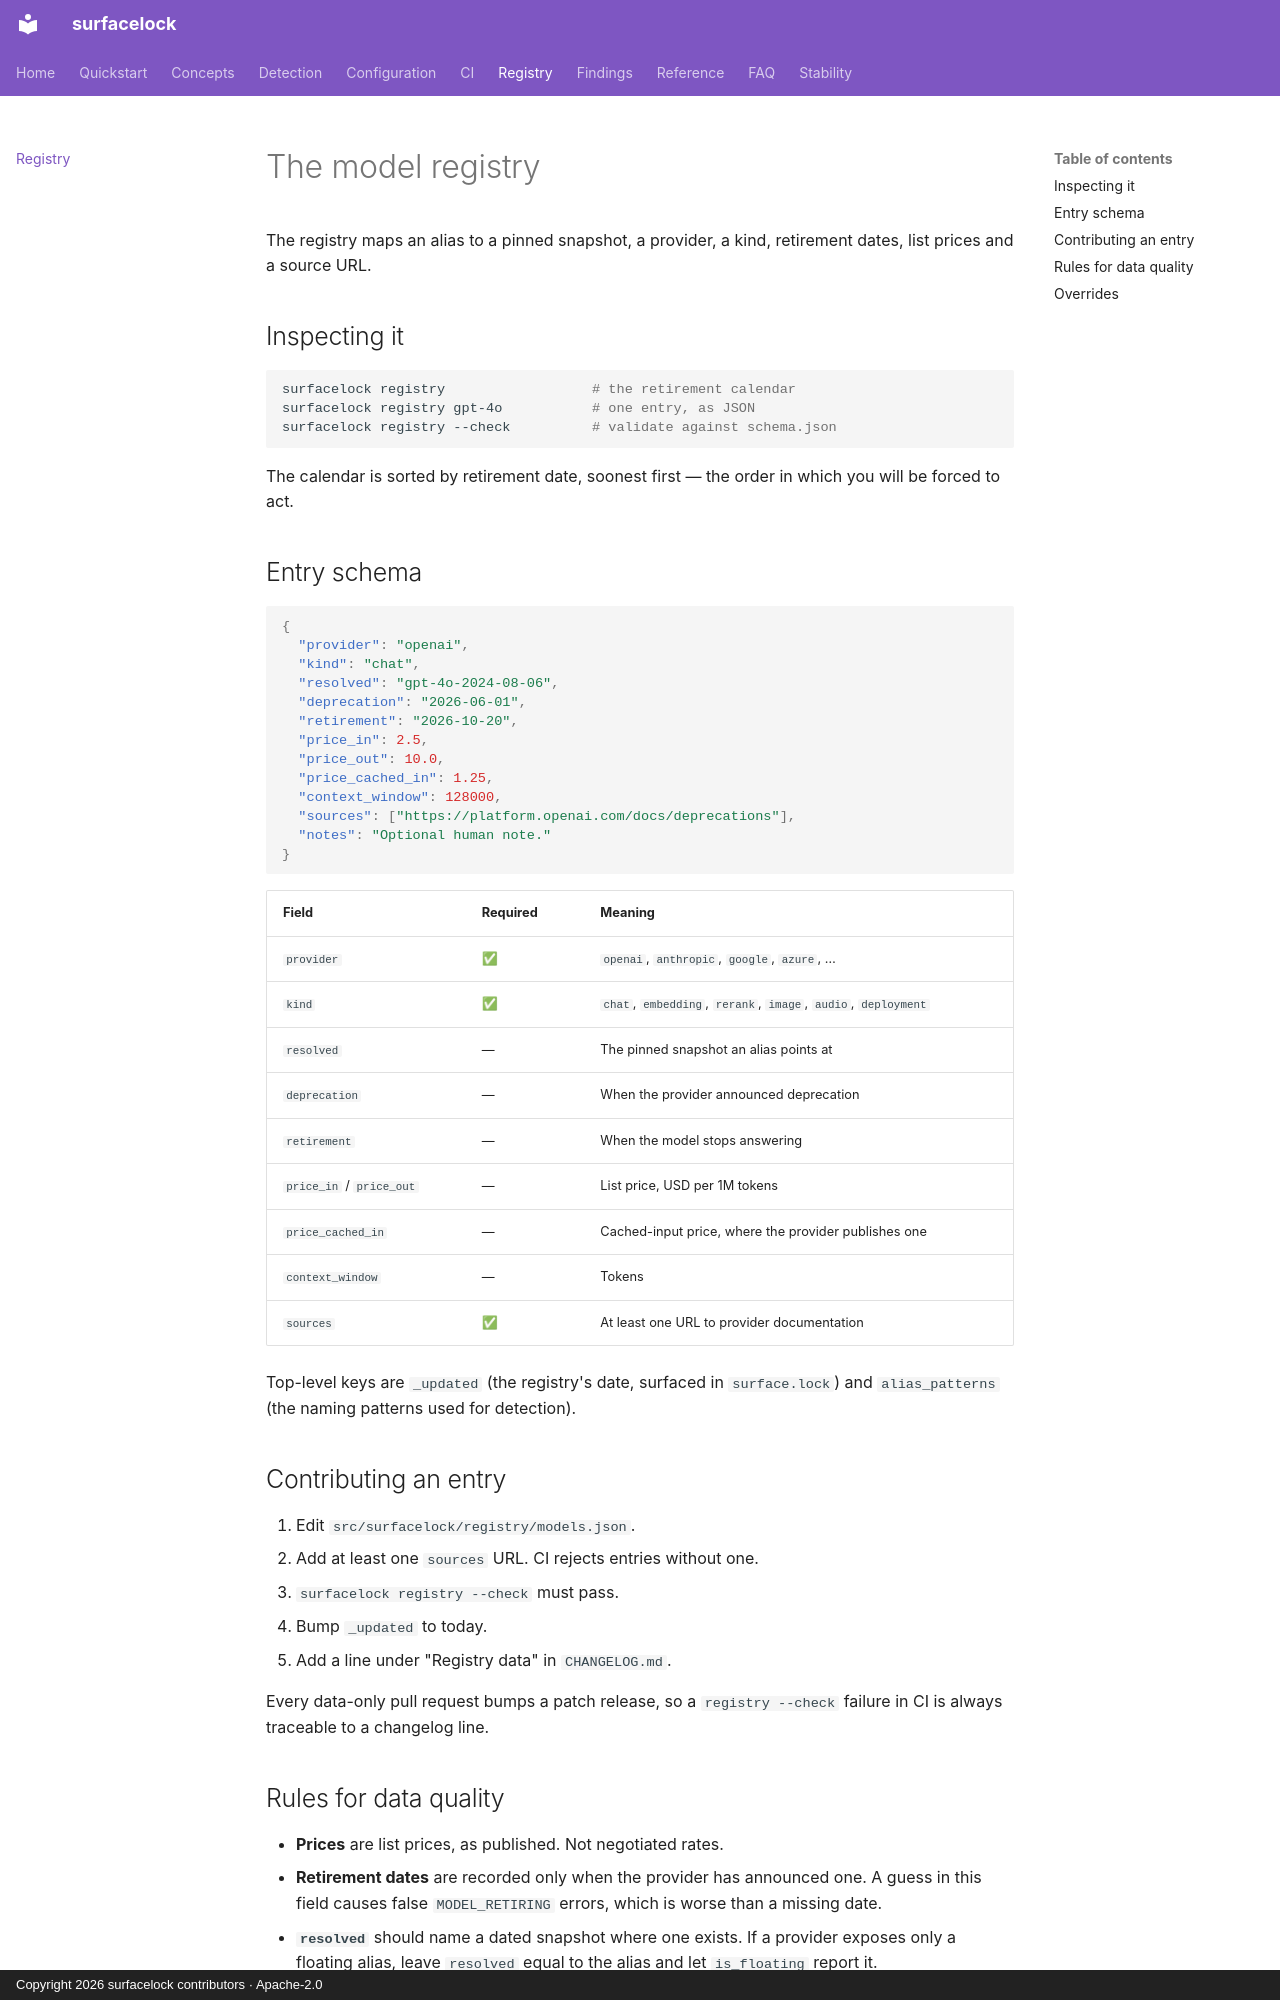

repository: iggym/surfacelock · page: registry/index.html · generator: mkdocs · copyright: Copyright 2026 surfacelock contributors · Apache-2.0

# The model registry

The registry maps an alias to a pinned snapshot, a provider, a kind, retirement
dates, list prices and a source URL.

## Inspecting it

```bash
surfacelock registry                  # the retirement calendar
surfacelock registry gpt-4o           # one entry, as JSON
surfacelock registry --check          # validate against schema.json
```

The calendar is sorted by retirement date, soonest first — the order in which
you will be forced to act.

## Entry schema

```json
{
  "provider": "openai",
  "kind": "chat",
  "resolved": "gpt-4o-2024-08-06",
  "deprecation": "2026-06-01",
  "retirement": "2026-10-20",
  "price_in": 2.5,
  "price_out": 10.0,
  "price_cached_in": 1.25,
  "context_window": 128000,
  "sources": ["https://platform.openai.com/docs/deprecations"],
  "notes": "Optional human note."
}
```

| Field | Required | Meaning |
|---|---|---|
| `provider` | ✅ | `openai`, `anthropic`, `google`, `azure`, … |
| `kind` | ✅ | `chat`, `embedding`, `rerank`, `image`, `audio`, `deployment` |
| `resolved` | — | The pinned snapshot an alias points at |
| `deprecation` | — | When the provider announced deprecation |
| `retirement` | — | When the model stops answering |
| `price_in` / `price_out` | — | List price, USD per 1M tokens |
| `price_cached_in` | — | Cached-input price, where the provider publishes one |
| `context_window` | — | Tokens |
| `sources` | ✅ | At least one URL to provider documentation |

Top-level keys are `_updated` (the registry's date, surfaced in `surface.lock`)
and `alias_patterns` (the naming patterns used for detection).

## Contributing an entry

1. Edit `src/surfacelock/registry/models.json`.
2. Add at least one `sources` URL. CI rejects entries without one.
3. `surfacelock registry --check` must pass.
4. Bump `_updated` to today.
5. Add a line under "Registry data" in `CHANGELOG.md`.

Every data-only pull request bumps a patch release, so a `registry --check`
failure in CI is always traceable to a changelog line.
